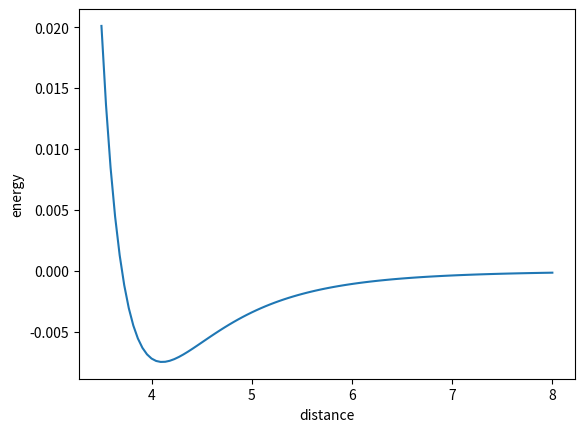

This chart was generated by the following Python code:

#matplotlib inline
import numpy as np
import matplotlib.pyplot as plt

def ljp(r, epsilon, sigma):
    
    return 48 * epsilon * np.power(sigma, 12) / np.power(r, 13) \
    - 24 * epsilon * np.power(sigma, 6) / np.power(r, 7)
    
r = np.linspace(3.5, 8, 100)
plt.plot(r, ljp(r, 0.0103, 3.3))
plt.xlabel('distance')
plt.ylabel('energy')
plt.show()